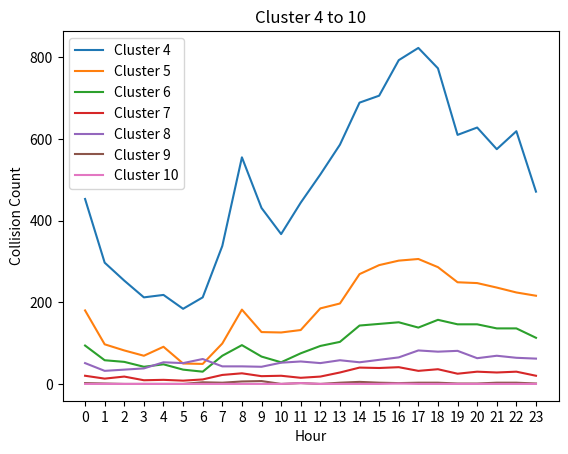

The matplotlib source for this figure:
import matplotlib.pyplot as plt
import numpy as np
  
  
# Define X and Y variable data
x = [0,1, 2, 3, 4,5,6,7,8,9,10,11,12,13,14,15,16,17,18,19,20,21,22,23]
y = [453,297,253,212,218,184,212,338,555,431,367,444,513,586,689,706,793,823,773,610,628,575,619,471]

x2 = [0,1, 2, 3, 4,5,6,7,8,9,10,11,12,13,14,15,16,17,18,19,20,21,22,23]
y2 = [180,97,82,69,91,50,49,99,182,127,126,132,185,197,269,291,302,306,286,249,247,236,224,216]

x3 = [0,1, 2, 3, 4,5,6,7,8,9,10,11,12,13,14,15,16,17,18,19,20,21,22,23]
y3 = [94,58,54,42,48,35,30,69,95,67,53,75,93,103,143,147,151,138,157,146,146,136,136,113]

x4 = [0,1, 2, 3, 4,5,6,7,8,9,10,11,12,13,14,15,16,17,18,19,20,21,22,23]
y4 = [20,13,18,9,10,8,11,22,26,19,20,15,18,28,40,39,41,32,36,25,30,28,30,20]

x5 = [0,1, 2, 3, 4,5,6,7,8,9,10,11,12,13,14,15,16,17,18,19,20,21,22,23]
y5 = [51,32,35,38,53,51,61,43,43,42,52,55,51,58,53,59,65,82,79,81,63,69,64,62]

x6 = [0,1, 2, 3, 4,5,6,7,8,9,10,11,12,13,14,15,16,17,18,19,20,21,22,23]
y6 = [2,1,0,0,0,0,4,3,6,7,0,2,0,3,5,3,2,3,3,1,1,3,3,1]

x7 = [0,1, 2, 3, 4,5,6,7,8,9,10,11,12,13,14,15,16,17,18,19,20,21,22,23]
y7 = [0,0,0,0,0,0,0,0,0,0,0,2,0,0,0,0,1,0,0,0,0,0,0,0]

  
plt.plot(x, y,label="Cluster 4")
plt.plot(x2, y2,label="Cluster 5")
plt.plot(x3, y3,label="Cluster 6")
plt.plot(x4, y4,label="Cluster 7")
plt.plot(x5, y5,label="Cluster 8")
plt.plot(x6, y6,label="Cluster 9")
plt.plot(x7, y7,label="Cluster 10")
plt.xticks(np.arange(0, 24, 1))
plt.legend(loc="upper left")
plt.xlabel("Hour")  # add X-axis label
plt.ylabel("Collision Count")  # add Y-axis label
plt.title("Cluster 4 to 10")  # add title
plt.show()
